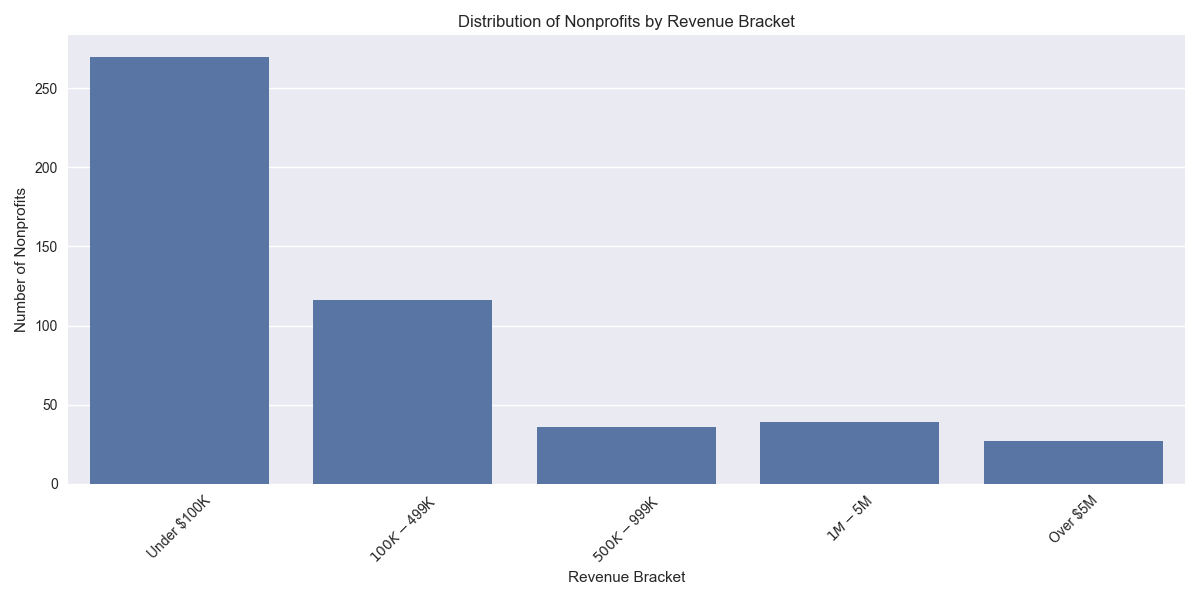

Values plotted in this chart, from the file beside it:
RevenueBracket, Count, AvgRevenue
Under $100K, 270, 25992
$100K - $499K, 116, 227798
$500K - $999K, 36, 725410
$1M - $5M, 39, 2206509
Over $5M, 27, 7.165240729166667E7
